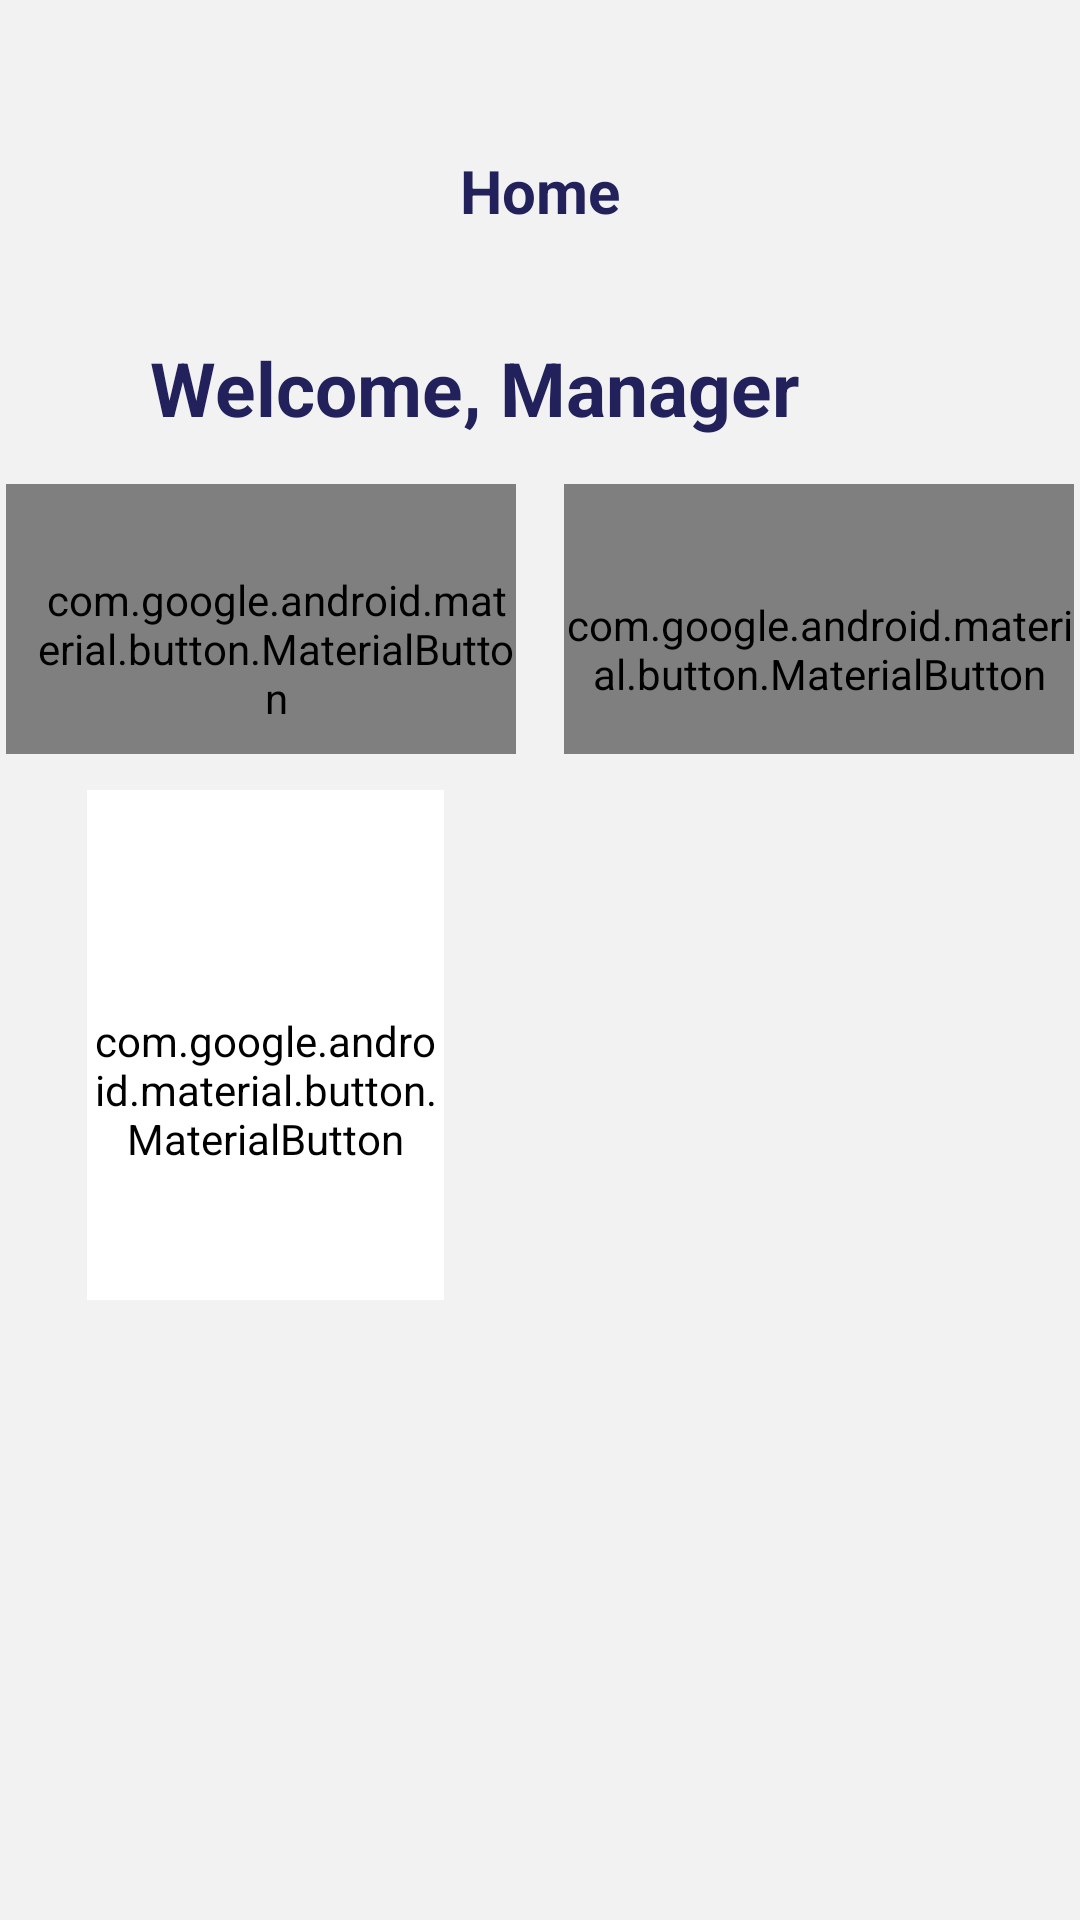

Reconstruct the res/layout file that produces this screen, plus the resources it refers to.
<!-- AndroidManifest.xml: application theme Theme.MyLoginApp -->
<!-- res/layout/fragment_manager_home.xml -->
<?xml version="1.0" encoding="utf-8"?>
<RelativeLayout xmlns:android="http://schemas.android.com/apk/res/android"
    xmlns:app="http://schemas.android.com/apk/res-auto"
    xmlns:tools="http://schemas.android.com/tools"
    android:layout_width="match_parent"
    android:layout_height="match_parent"
    android:background="#08000000">

    <TextView
        android:id="@+id/Home"
        android:layout_width="match_parent"
        android:layout_height="wrap_content"
        android:layout_marginStart="50dp"
        android:layout_marginTop="50dp"
        android:layout_marginEnd="50dp"
        android:layout_marginBottom="-15dp"
        android:gravity="center"
        android:text="Home"
        android:textColor="#22215B"
        android:textSize="20dp"
        android:textStyle="bold" />

    <TextView
        android:id="@+id/WelcomeManager"
        android:layout_width="match_parent"
        android:layout_height="wrap_content"
        android:layout_below="@id/Home"
        android:layout_marginStart="50dp"
        android:layout_marginTop="50dp"
        android:layout_marginEnd="50dp"
        android:layout_marginBottom="-15dp"
        android:gravity="left"
        android:text="Welcome, Manager"
        android:textColor="#22215B"
        android:textSize="25dp"
        android:textStyle="bold" />

    <LinearLayout
        android:id="@+id/horizontalButtons"
        android:layout_width="match_parent"
        android:layout_height="wrap_content"
        android:layout_below="@id/WelcomeManager"
        android:layout_marginTop="30dp"
        android:gravity="center"
        android:orientation="horizontal">

        <com.google.android.material.button.MaterialButton
            android:id="@+id/ViewProperty"
            android:layout_width="170dp"
            android:layout_height="90dp"
            android:background="@drawable/green_rectangle_ripple"
            android:gravity="left"
            android:paddingLeft="10dp"
            android:paddingTop="20dp"
            android:text="View Property"
            android:textAllCaps="false"
            android:textColor="#FFFFFF"
            android:textSize="16sp"
            android:textStyle="bold"
            app:backgroundTint="@null"
            app:cornerRadius="15dp"
            app:iconTint="#000000"
            app:rippleColor="#CFCFCF" />

        <View
            android:layout_width="16dp"
            android:layout_height="0dp" />

        <com.google.android.material.button.MaterialButton
            android:id="@+id/SendYourReminder"
            android:layout_width="170dp"
            android:layout_height="90dp"
            android:background="@drawable/red_rectangle_ripple"
            android:gravity="left"
            android:paddingTop="20dp"
            android:text="Send your Reminder"
            android:textAllCaps="false"
            android:textColor="#FFFFFF"
            android:textSize="16dp"
            android:textStyle="bold"
            app:backgroundTint="@null"
            app:cornerRadius="15dp"
            app:rippleColor="#000000" />


    </LinearLayout>

    <com.google.android.material.button.MaterialButton
        android:id="@+id/CheckLesseeInformation"
        android:layout_width="170dp"
        android:layout_height="170dp"
        android:layout_below="@id/horizontalButtons"
        android:layout_alignParentStart="true"
        android:layout_alignParentEnd="true"
        android:layout_marginStart="29dp"
        android:layout_marginLeft="25dp"
        android:layout_marginTop="12dp"
        android:layout_marginEnd="212dp"
        android:backgroundTint="#FFFFFF"
        android:drawableTop="@drawable/people_2"
        android:paddingTop="30dp"
        android:text="Check Lessee Information"
        android:textAllCaps="false"
        android:textColor="#000000"
        android:textSize="15sp"
        app:cornerRadius="15dp"
        app:iconTint="#000000" />

</RelativeLayout>
<!-- resources referenced by this layout -->
<resources>
  <!-- drawable green_rectangle_ripple (drawable) -->
  <ripple xmlns:android="http://schemas.android.com/apk/res/android"
      android:color="?android:attr/colorControlHighlight">
  
      
      <item android:id="@android:id/mask">
          <shape android:shape="rectangle">
              <corners android:radius="12dp" /> 
              <solid android:color="#1A000000" /> 
          </shape>
      </item>
  
      
      <item android:drawable="@drawable/green_rectangle" />
  
  </ripple>
  <!-- drawable people_2: png bitmap (drawable, 1086 bytes) -->
  <!-- drawable red_rectangle_ripple (drawable) -->
  <?xml version="1.0" encoding="utf-8"?>
  <ripple xmlns:android="http://schemas.android.com/apk/res/android"
      android:color="?android:attr/colorControlHighlight">
  
      
      <item android:id="@android:id/mask">
          <shape android:shape="rectangle">
              <corners android:radius="12dp" /> 
              <solid android:color="#1A000000" /> 
          </shape>
      </item>
  
      
      <item android:drawable="@drawable/red_rectangle" />
  
  </ripple>
  <style name="Theme.MyLoginApp" parent="Theme.AppCompat.Light.NoActionBar">
          
          <item name="colorPrimary">@color/white</item>
          <item name="colorPrimaryVariant">@color/black</item>
          <item name="colorOnPrimary">@color/white</item>
          
          <item name="colorSecondary">@color/teal_200</item>
          <item name="colorSecondaryVariant">@color/teal_700</item>
          <item name="colorOnSecondary">@color/black</item>
          
          <item name="android:statusBarColor" tools:targetApi="l">?attr/colorPrimaryVariant</item>
          
      </style>
  <!-- drawable green_rectangle: png bitmap (drawable, 12314 bytes) -->
  <!-- drawable red_rectangle: png bitmap (drawable, 12114 bytes) -->
  <color name="white">#FFFFFFFF</color>
  <color name="black">#FF000000</color>
  <color name="teal_200">#FF03DAC5</color>
  <color name="teal_700">#FF018786</color>
</resources>
